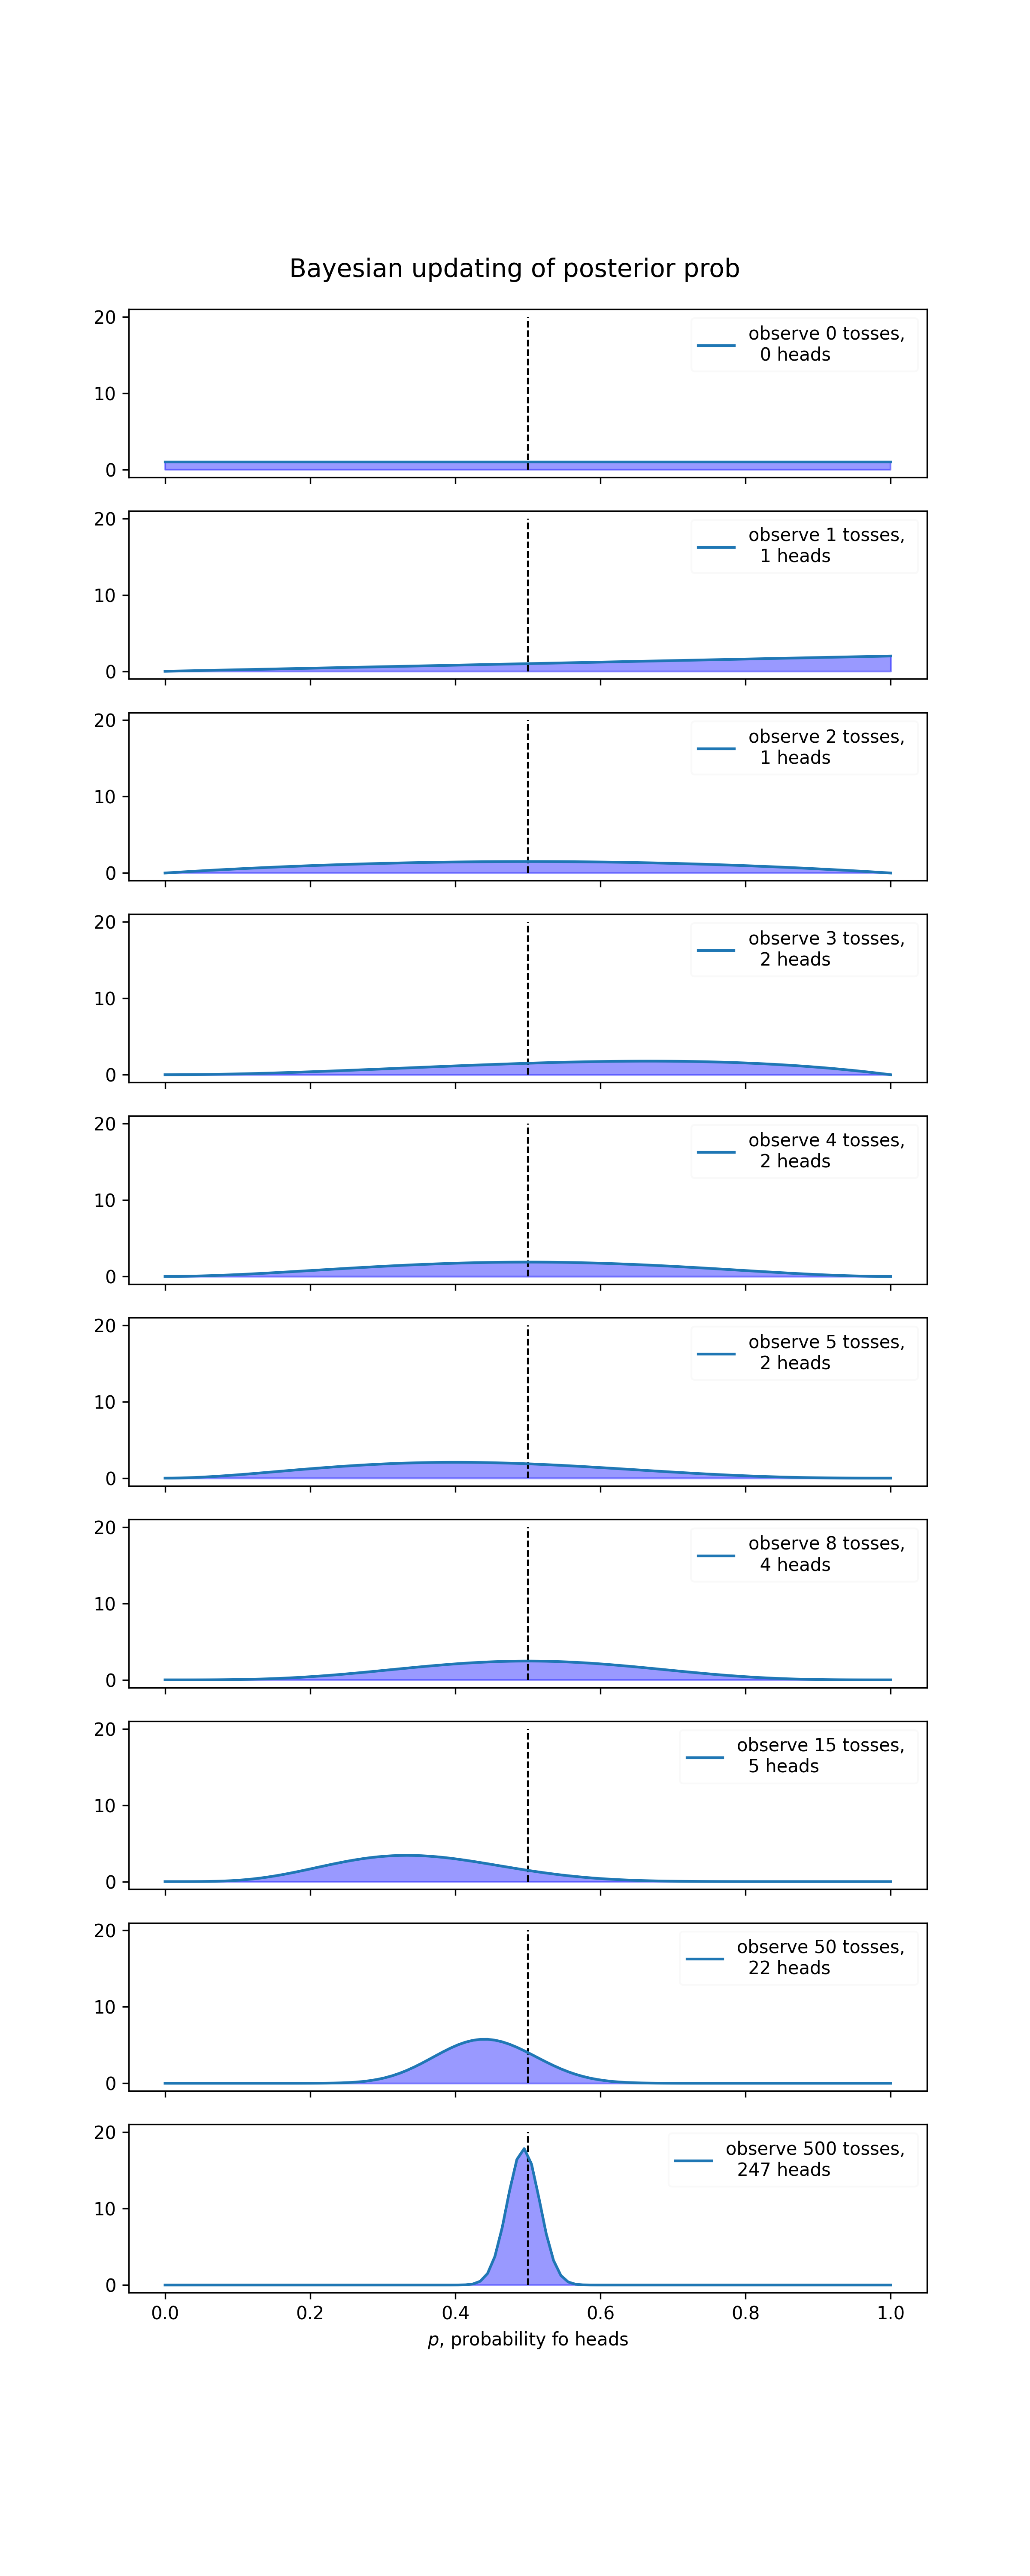

This chart was generated by the following Python code:
import numpy as np
import scipy.stats as stats
import matplotlib.pyplot as plt
plt.switch_backend('agg')

dist = stats.beta # what is this?
n_trials = [0, 1, 2, 3, 4, 5, 8, 15, 50, 500]
# simulate binominal, toss coin exp.
data = stats.bernoulli.rvs(0.5, size = n_trials[-1])

x = np.linspace(0, 1, 100) # make 100 data point between 0 and 1

fig, ax = plt.subplots(len(n_trials), sharex= True, sharey=True, constrained_layout=False)
fig.set_size_inches((8,20))

for idx, N in enumerate(n_trials):
    #plt.setp(ax.get_yticklabels(), visible = False)
    heads = data[:N].sum() # get simulated data.
    y = dist.pdf(x, 1 + heads, 1+ N-heads) # what is this?
    ax[idx].plot(x, y, label = "observe {:2d} tosses, \n  {:2d} heads".format(N, heads))
    ax[idx].fill_between(x, 0, y, color = "blue", alpha = 0.4)
    ax[idx].vlines(0.5, 0, 20, color = "k", linestyles="--", lw = 1)

    leg = ax[idx].legend()
    leg.get_frame().set_alpha(0.1)

plt.xlabel("$p$, probability fo heads")

plt.suptitle("Bayesian updating of posterior prob", y = 0.9, fontsize = 14)


plt.savefig("./Chapter01/figure1-1.png", dpi = 300)